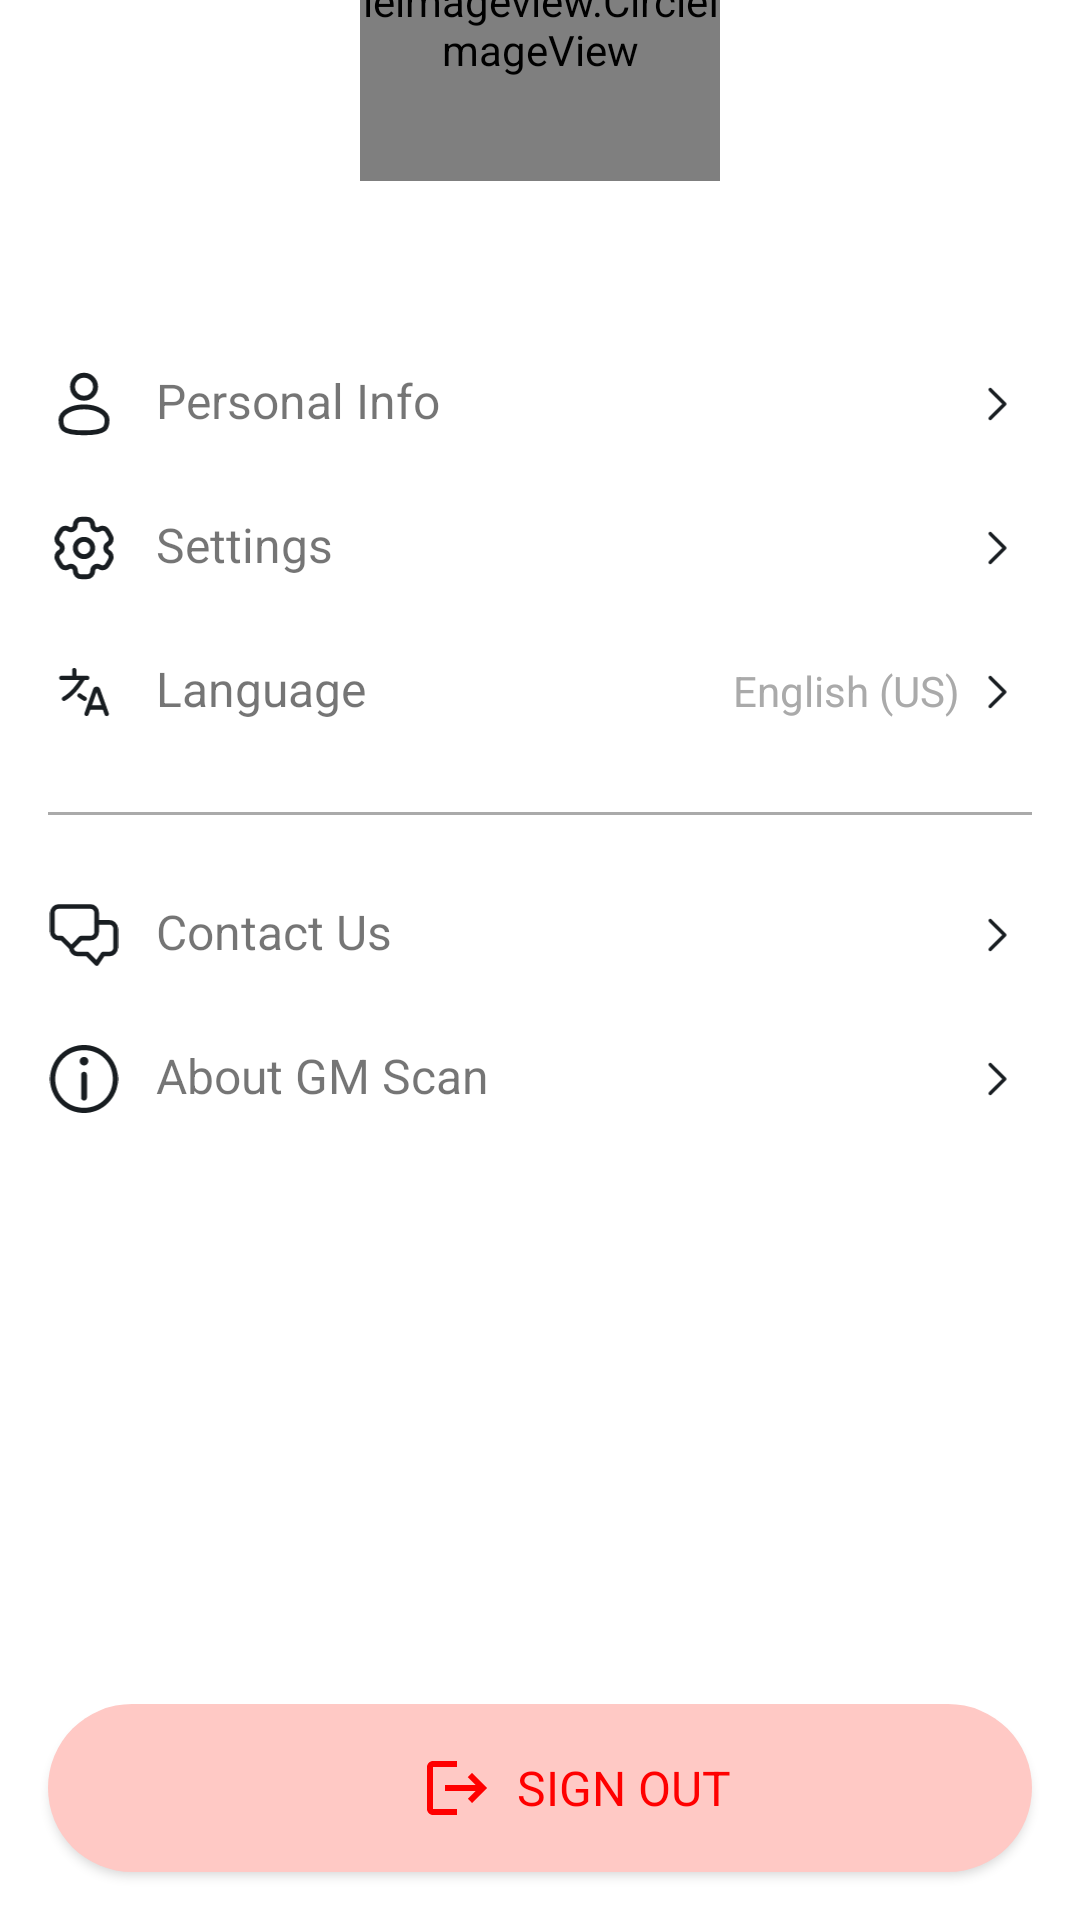

Layout XML and referenced resources for this Android screen:
<!-- AndroidManifest.xml: application theme Theme.MyApplication -->
<!-- res/layout/layout_activity_profile.xml -->
<?xml version="1.0" encoding="utf-8"?>
<LinearLayout xmlns:android="http://schemas.android.com/apk/res/android"
    xmlns:app="http://schemas.android.com/apk/res-auto"
    xmlns:tools="http://schemas.android.com/tools"
    android:layout_width="match_parent"
    android:layout_height="match_parent"
    android:orientation="vertical"
    tools:context=".fragements.ProfileFragment">

    
    <RelativeLayout
        android:layout_width="match_parent"
        android:layout_height="@dimen/_135sdp"
        android:background="@drawable/ic_profilebackground">

        
        <RelativeLayout
            android:layout_width="match_parent"
            android:layout_height="wrap_content">

            












            
            <TextView
                android:layout_width="wrap_content"
                android:layout_height="wrap_content"
                android:text="@string/profile"
                android:textColor="@color/white"
                android:textSize="@dimen/_16sdp"
                android:paddingTop="@dimen/_8sdp"
                android:layout_centerInParent="true"/>
        </RelativeLayout>

    </RelativeLayout>


    
    <RelativeLayout
        android:layout_width="match_parent"
        android:layout_height="wrap_content"
        android:layout_marginTop="-60dp">

        
        <de.hdodenhof.circleimageview.CircleImageView
            android:id="@+id/profile_picture"
            android:layout_width="120dp"
            android:layout_height="120dp"
            app:civ_border_width="@dimen/_4sdp"
            app:civ_border_color="@color/profile_icon_color"
            android:layout_centerHorizontal="true"
            android:src="@drawable/user_profile"
            android:scaleType="centerCrop"/>

        <ProgressBar
            android:id="@+id/imageProgress"
            android:layout_marginTop="@dimen/_35sdp"
            android:layout_width="@dimen/_20sdp"
            android:layout_centerHorizontal="true"
            android:layout_height="@dimen/_20sdp"
            android:visibility="invisible"
            android:layout_gravity="center" />

        
        <ImageView
            android:id="@+id/edit_profile"
            android:layout_width="28dp"
            android:layout_height="28dp"
            android:visibility="invisible"
            android:layout_alignEnd="@id/profile_picture"
            android:layout_alignBottom="@id/profile_picture"
            android:layout_marginEnd="21dp"
            android:layout_marginBottom="5dp"
            android:background="@drawable/edit_background"
            android:padding="6dp"
            android:src="@drawable/ic_editt"
            app:tint="@color/white" />
    </RelativeLayout>


    <TextView
        android:id="@+id/user_name"
        android:layout_width="match_parent"
        android:layout_height="wrap_content"

        android:textSize="18sp"
        android:textStyle="bold"
        android:gravity="center"
        android:layout_marginTop="10dp"/>

    
    <LinearLayout
        android:layout_width="match_parent"
        android:layout_height="0dp"
        android:layout_weight="1"
        android:orientation="vertical"
        android:padding="16dp">

        
        <LinearLayout
            android:id="@+id/personal_info_option"
            android:layout_width="match_parent"
            android:layout_height="wrap_content"
            android:orientation="horizontal"
            android:paddingVertical="12dp"
            android:clickable="true"
            android:focusable="true"
            android:background="?android:attr/selectableItemBackground">
            <ImageView
                android:layout_width="24dp"
                android:layout_height="24dp"
                android:src="@drawable/ic_user_profile"/>
            <TextView
                android:layout_width="0dp"
                android:layout_weight="1"
                android:layout_height="wrap_content"
                android:text="@string/Personal_info"
                android:textSize="16sp"
                android:layout_marginStart="12dp"/>
            <ImageView
                android:layout_width="24dp"
                android:layout_height="24dp"
                android:src="@drawable/ic_right_arrow"/>
        </LinearLayout>

        
        <LinearLayout
            android:id="@+id/settings_option"
            android:layout_width="match_parent"
            android:layout_height="wrap_content"
            android:orientation="horizontal"
            android:paddingVertical="12dp"
            android:clickable="true"
            android:focusable="true"
            android:background="?android:attr/selectableItemBackground">
            <ImageView
                android:layout_width="24dp"
                android:layout_height="24dp"
                android:src="@drawable/ic_setting"/>
            <TextView
                android:layout_width="0dp"
                android:layout_weight="1"
                android:layout_height="wrap_content"
                android:text="@string/settings"
                android:textSize="16sp"
                android:layout_marginStart="12dp"/>
            <ImageView
                android:layout_width="24dp"
                android:layout_height="24dp"
                android:src="@drawable/ic_right_arrow"/>
        </LinearLayout>

        
        <LinearLayout
            android:id="@+id/language_option"
            android:layout_width="match_parent"
            android:layout_height="wrap_content"
            android:orientation="horizontal"
            android:paddingVertical="12dp"
            android:clickable="true"
            android:focusable="true"
            android:background="?android:attr/selectableItemBackground">
            <ImageView
                android:layout_width="24dp"
                android:layout_height="24dp"
                android:src="@drawable/ic_lang"/>
            <TextView
                android:layout_width="0dp"
                android:layout_weight="1"
                android:layout_height="wrap_content"
                android:text="@string/language"
                android:textSize="16sp"
                android:layout_marginStart="12dp"/>
            <TextView
                android:layout_width="wrap_content"
                android:layout_height="wrap_content"
                android:text="@string/english_us"
                android:textSize="14sp"
                android:textColor="@android:color/darker_gray"/>
            <ImageView
                android:layout_width="24dp"
                android:layout_height="24dp"
                android:src="@drawable/ic_right_arrow"/>
        </LinearLayout>

        <View
            android:layout_width="match_parent"
            android:layout_height="1dp"
            android:background="@android:color/darker_gray"
            android:layout_marginVertical="16dp"/>


        
        <LinearLayout
            android:id="@+id/contact_option"
            android:layout_width="match_parent"
            android:layout_height="wrap_content"
            android:orientation="horizontal"
            android:paddingVertical="12dp"
            android:clickable="true"
            android:focusable="true"
            android:background="?android:attr/selectableItemBackground">
            <ImageView
                android:layout_width="24dp"
                android:layout_height="24dp"
                android:src="@drawable/ic_contact"/>
            <TextView
                android:layout_width="0dp"
                android:layout_weight="1"
                android:layout_height="wrap_content"
                android:text="@string/contact_us"
                android:textSize="16sp"
                android:layout_marginStart="12dp"/>
            <ImageView
                android:layout_width="24dp"
                android:layout_height="24dp"
                android:src="@drawable/ic_right_arrow"/>
        </LinearLayout>

        
        <LinearLayout
            android:id="@+id/about_option"
            android:layout_width="match_parent"
            android:layout_height="wrap_content"
            android:orientation="horizontal"
            android:paddingVertical="12dp"
            android:clickable="true"
            android:focusable="true"
            android:background="?android:attr/selectableItemBackground">
            <ImageView
                android:layout_width="24dp"
                android:layout_height="24dp"
                android:src="@drawable/ic_about"/>
            <TextView
                android:layout_width="0dp"
                android:layout_weight="1"
                android:layout_height="wrap_content"
                android:text="@string/about_gmscan"
                android:textSize="16sp"
                android:layout_marginStart="12dp"/>
            <ImageView
                android:layout_width="24dp"
                android:layout_height="24dp"
                android:src="@drawable/ic_right_arrow"/>
        </LinearLayout>
    </LinearLayout>

    
    <com.google.android.material.button.MaterialButton
        android:id="@+id/sign_out_button"
        android:layout_width="match_parent"
        android:layout_height="56dp"
        android:layout_margin="16dp"
        android:paddingStart="24dp"
        android:gravity="center"
        android:text="@string/sign_out"
        android:textColor="@color/red"
        android:textSize="16sp"
        app:icon="@drawable/ic_logout"
        app:iconTint="@color/red"
        app:iconGravity="textStart"
        app:iconPadding="8dp"
        app:backgroundTint="@color/light_red"
        app:cornerRadius="30dp"
        tools:ignore="RtlSymmetry" />
</LinearLayout>
<!-- resources referenced by this layout -->
<resources>
  <color name="light_red">#FFC9C5</color>
  <color name="profile_icon_color">#181D21</color>
  <color name="red">#FF0000</color>
  <color name="white">#FFFFFFFF</color>
  <!-- drawable ic_back_white (drawable) -->
  <vector xmlns:android="http://schemas.android.com/apk/res/android"
      android:width="42dp"
      android:height="42dp"
      android:viewportWidth="42"
      android:viewportHeight="42">
    <path
        android:pathData="M24,12.723L16.96,20.362L24,28"
        android:strokeLineJoin="round"
        android:strokeWidth="2.4"
        android:fillColor="#00000000"
        android:strokeColor="#ffffff"
        android:strokeLineCap="round"/>
  </vector>
  <!-- drawable ic_logout (drawable) -->
  <vector xmlns:android="http://schemas.android.com/apk/res/android"
      android:width="24dp"
      android:height="24dp"
      android:viewportWidth="24"
      android:viewportHeight="24">
      <path
          android:fillColor="#FF3B30"
          android:pathData="M17,7l-1.41,1.41L18.17,11H8v2h10.17l-2.58,2.58L17,17l5,-5L17,7zM4,5h8V3H4C2.9,3 2,3.9 2,5v14c0,1.1 0.9,2 2,2h8v-2H4V5z"/>
  </vector>
  <!-- drawable ic_right_arrow (drawable) -->
  <vector xmlns:android="http://schemas.android.com/apk/res/android"
      android:width="24dp"
      android:height="25dp"
      android:viewportWidth="24"
      android:viewportHeight="25">
    <path
        android:pathData="M10,7.5L15,12.5L10,17.5"
        android:strokeLineJoin="round"
        android:strokeWidth="1.2"
        android:strokeColor="@color/profile_icon_color"
        android:strokeLineCap="round"/>
  </vector>
  <!-- drawable ic_user_profile (drawable) -->
  <vector xmlns:android="http://schemas.android.com/apk/res/android"
      android:width="24dp"
      android:height="25dp"
      android:viewportWidth="24"
      android:viewportHeight="25">
    <path
        android:pathData="M12,10.5C14.209,10.5 16,8.709 16,6.5C16,4.291 14.209,2.5 12,2.5C9.791,2.5 8,4.291 8,6.5C8,8.709 9.791,10.5 12,10.5Z"
        android:strokeWidth="1.7"
        android:strokeColor="@color/profile_icon_color"/>
    <path
        android:pathData="M20,18C20,20.485 20,22.5 12,22.5C4,22.5 4,20.485 4,18C4,15.515 7.582,13.5 12,13.5C16.418,13.5 20,15.515 20,18Z"
        android:strokeWidth="1.7"
        android:strokeColor="@color/profile_icon_color"/>
  </vector>
  <string name="Personal_info">Personal Info</string>
  <string name="about_gmscan">About GM Scan</string>
  <string name="back">Back</string>
  <string name="contact_us">Contact Us</string>
  <string name="english_us">English (US)</string>
  <string name="language">Language</string>
  <string name="profile">Profile</string>
  <string name="settings">Settings</string>
  <string name="sign_out">Sign Out</string>
  <style name="Theme.MyApplication" parent="Theme.MaterialComponents.DayNight.NoActionBar">
          <item name="colorPrimary">@color/white</item>
          <item name="colorPrimaryVariant">@color/white</item>
          <item name="colorOnPrimary">@color/black</item>
          <item name="colorSecondary">@color/teal_200</item>
          <item name="colorSecondaryVariant">@color/teal_700</item>
          <item name="colorOnSecondary">@color/black</item>
          <item name="android:statusBarColor">?attr/colorPrimaryVariant</item>
          <item name="android:windowIsTranslucent">true</item>
          <item name="android:textColorPrimary">@color/black</item>
          <item name="fontFamily">@font/inter_regular</item>
          <item name="android:windowLightStatusBar">true</item>
      </style>
  <color name="card_color">#000000</color>
  <color name="black">#FF000000</color>
  <color name="teal_200">#FF03DAC5</color>
  <color name="teal_700">#FF018786</color>
</resources>
